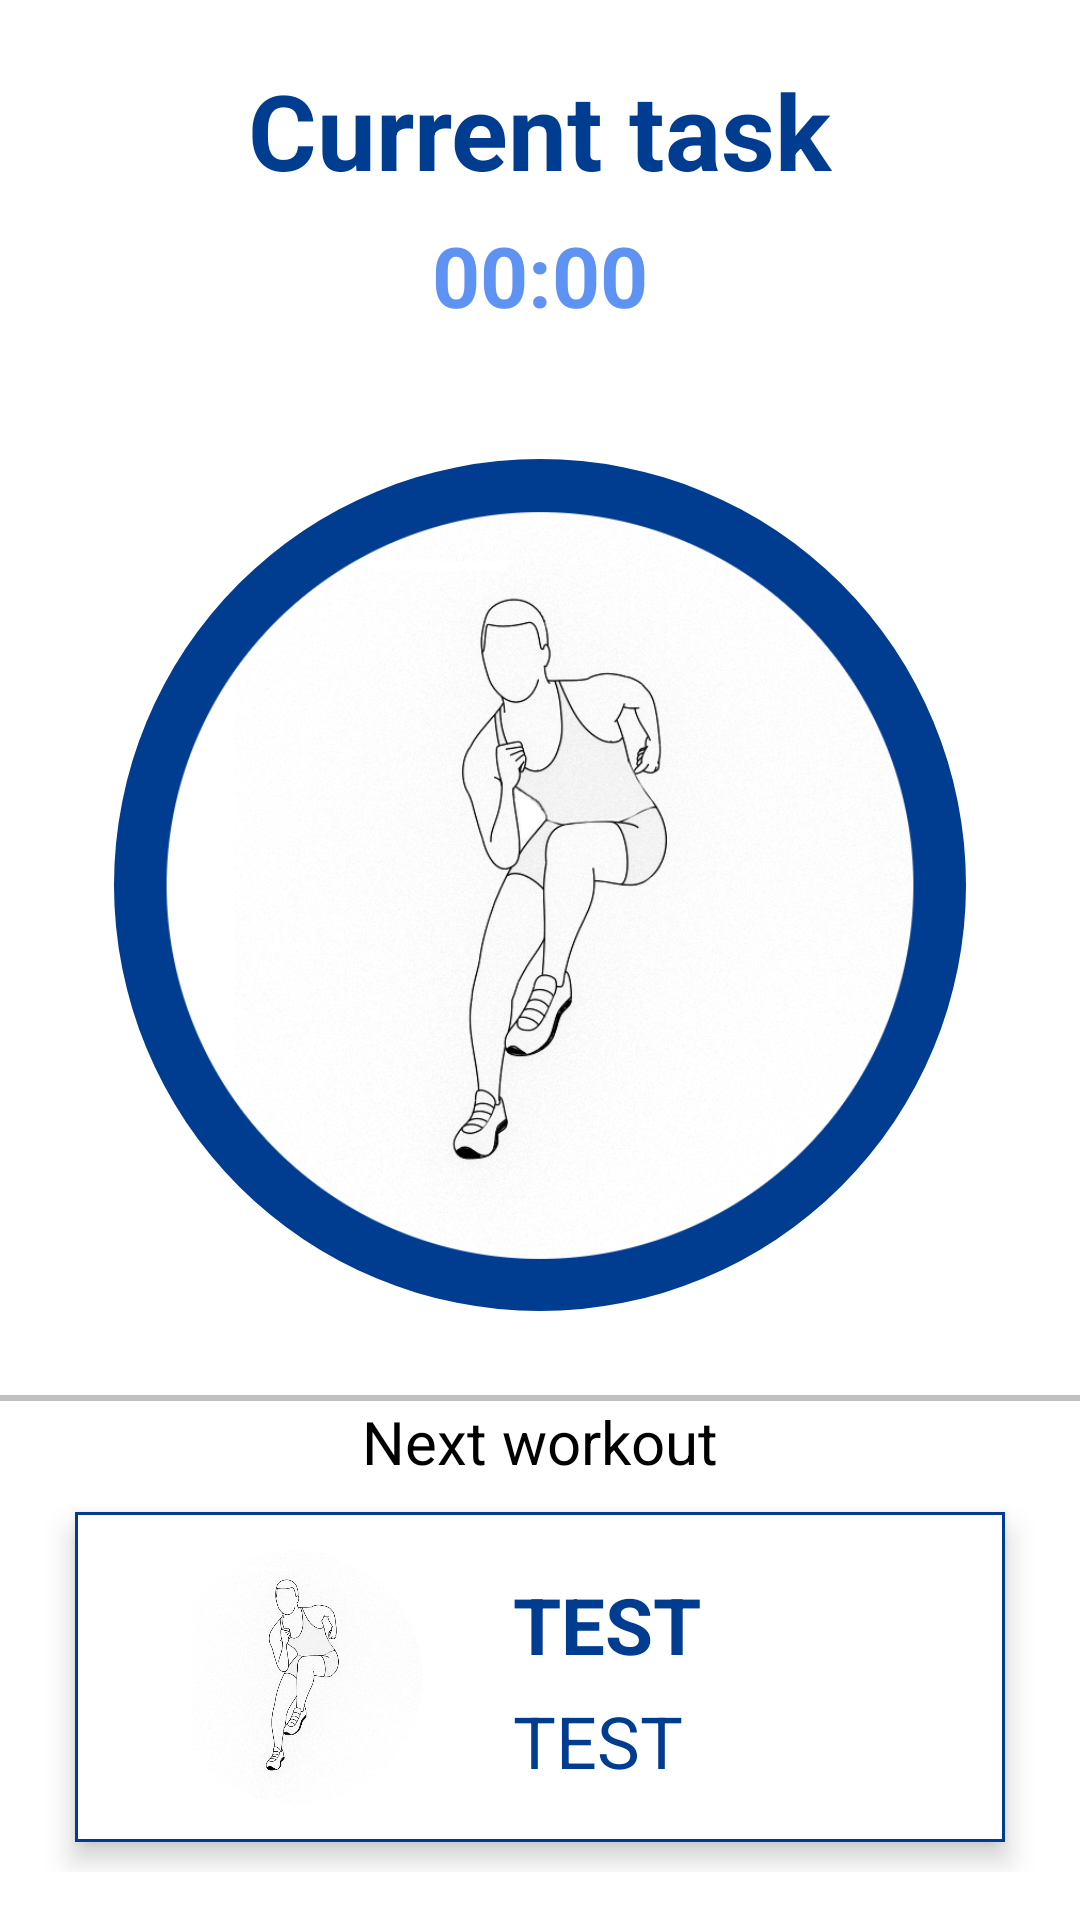

Reconstruct the res/layout file that produces this screen, plus the resources it refers to.
<!-- AndroidManifest.xml: application theme AppTheme -->
<!-- res/layout/fragment_workout.xml -->
<?xml version="1.0" encoding="utf-8"?>
<androidx.constraintlayout.widget.ConstraintLayout xmlns:android="http://schemas.android.com/apk/res/android"
    xmlns:app="http://schemas.android.com/apk/res-auto"
    xmlns:tools="http://schemas.android.com/tools"
    android:id="@+id/backgroundLayout"
    android:layout_width="match_parent"
    android:layout_height="match_parent"
    android:background="@android:color/white"
    tools:context="hu.zeletrik.daily.exercises.application.presenter.MainActivity">


    <androidx.coordinatorlayout.widget.CoordinatorLayout
        android:id="@+id/coordinatorLayout"
        android:layout_marginTop="20dp"
        android:layout_width="match_parent"
        android:layout_height="match_parent"
        tools:layout_editor_absoluteX="0dp"
        tools:layout_editor_absoluteY="63dp">

        <TextView
            android:id="@+id/currentExercise"
            android:layout_width="wrap_content"
            android:layout_height="wrap_content"
            android:layout_gravity="top|center"
            android:text="Current task"
            android:textStyle="bold"
            android:textColor="@color/colorPrimaryDark"
            android:textSize="35sp" />

        <TextView
            android:id="@+id/txtProgress"
            android:layout_width="wrap_content"
            android:layout_height="wrap_content"
            android:layout_centerInParent="true"
            android:layout_centerHorizontal="true"
            android:layout_centerVertical="true"
            android:layout_gravity="center"
            android:paddingTop="50dp"
            android:text="00:00"
            android:textColor="@color/colorPrimaryLight"
            android:textSize="28sp"
            android:textStyle="bold"
            android:translationZ="@android:dimen/app_icon_size"
            app:layout_anchor="@id/currentExercise"
            app:layout_anchorGravity="bottom|center" />

        <ProgressBar
            android:id="@+id/progressBar"
            style="?android:progressBarStyleHorizontal"
            android:layout_width="match_parent"
            android:layout_height="match_parent"
            android:layout_gravity="center"
            android:layout_marginBottom="70dp"
            android:max="100"
            android:progress="100"
            android:progressDrawable="@drawable/progress"
            android:rotation="-90"
            app:layout_anchorGravity="center_vertical" />

        <ImageView
            android:id="@+id/exerciseImage"
            android:layout_width="wrap_content"
            android:layout_height="250dp"
            android:layout_alignBottom="@+id/progressBar"
            android:layout_centerHorizontal="true"
            android:layout_gravity="center"
            android:contentDescription="Current workout"
            app:layout_anchor="@+id/progressBar"
            app:layout_anchorGravity="center_horizontal|center_vertical"
            app:srcCompat="@drawable/wo_heisman" />

        <LinearLayout
            android:orientation="vertical"
            android:id="@+id/next_background"
            android:layout_width="match_parent"
            android:layout_height="wrap_content"
            android:paddingTop="5dp"
            android:layout_marginBottom="16dp"
            android:layout_gravity="bottom" >

            <View
                android:id="@+id/hr"
                android:layout_width="fill_parent"
                android:layout_height="2dp"
                android:background="#c0c0c0" />

            <TextView
                android:id="@+id/next_task_header"
                android:layout_width="wrap_content"
                android:layout_height="wrap_content"
                android:layout_gravity="center_horizontal"
                android:text="Next workout"
                android:textAppearance="?android:attr/textAllCaps"
                android:textSize="20sp"/>

            <LinearLayout xmlns:android="http://schemas.android.com/apk/res/android"
                android:layout_width="fill_parent"
                android:layout_height="wrap_content"
                android:clipToPadding="false"
                android:paddingLeft="25dp"
                android:paddingRight="25dp"
                android:paddingTop="10dp"
                android:paddingBottom="10dp">

                <RelativeLayout
                    android:layout_width="fill_parent"
                    android:layout_height="wrap_content"
                    android:elevation="4dp"
                    android:paddingLeft="16dp"
                    android:paddingTop="5dp"
                    android:paddingRight="16dp"
                    android:paddingBottom="5dp"
                    android:translationZ="1.5dp"
                    android:background="@drawable/item_background">

                    <ImageView
                        android:id="@+id/pic"
                        android:layout_width="100dp"
                        android:layout_height="100dp"
                        android:layout_centerVertical="true"
                        android:src="@drawable/wo_heisman"
                        android:paddingStart="15dp"/>

                    <TextView
                        android:id="@+id/nextExercise"
                        android:layout_width="wrap_content"
                        android:layout_height="wrap_content"
                        android:layout_marginStart="30dp"
                        android:layout_marginTop="15dp"
                        android:layout_toEndOf="@+id/pic"
                        android:textColor="@color/colorPrimaryDark"
                        android:text="TEST"
                        android:textSize="26sp"
                        android:textStyle="bold" />

                    <TextView
                        android:id="@+id/nextExerciseTime"
                        android:layout_width="wrap_content"
                        android:layout_height="wrap_content"
                        android:layout_below="@+id/nextExercise"
                        android:layout_marginStart="30dp"
                        android:layout_marginTop="5dp"
                        android:layout_toEndOf="@+id/pic"
                        android:textColor="@color/colorPrimaryDark"
                        android:text="TEST"
                        android:textSize="24sp" />
                </RelativeLayout>
            </LinearLayout>

        </LinearLayout>


    </androidx.coordinatorlayout.widget.CoordinatorLayout>



</androidx.constraintlayout.widget.ConstraintLayout>
<!-- resources referenced by this layout -->
<resources>
  <color name="colorPrimaryDark">#003c8f</color>
  <color name="colorPrimaryLight">#5e92f3</color>
  <!-- drawable item_background (drawable) -->
  <shape xmlns:android="http://schemas.android.com/apk/res/android" android:shape="rectangle" >
      <solid android:color="@android:color/white" />
      <stroke android:width="1dip" android:color="@color/colorPrimaryDark"/>
  </shape>
  <!-- drawable progress (drawable) -->
  <?xml version="1.0" encoding="utf-8"?>
  <shape xmlns:android="http://schemas.android.com/apk/res/android"
      android:shape="ring"
      android:fromDegrees="90"
      android:pivotX="50%"
      android:pivotY="50%"
      android:toDegrees="270"
      android:innerRadiusRatio="3.0"
      android:thickness="22dp"
      android:useLevel="true">
  
      <solid android:color="@color/colorPrimaryDark" />
  
  </shape>
  <!-- drawable wo_heisman: png bitmap (drawable, 328705 bytes) -->
  <style name="AppTheme" parent="Theme.AppCompat.Light.NoActionBar">
          
          <item name="colorPrimary">@color/colorPrimary</item>
          <item name="colorPrimaryDark">@color/colorPrimaryDark</item>
          <item name="colorAccent">@color/colorAccent</item>
          <item name="windowActionBar">false</item>
          <item name="windowNoTitle">true</item>
  
          <item name="android:navigationBarColor" tools:targetApi="27">@android:color/white</item>
          <item name="android:statusBarColor" tools:targetApi="27">@android:color/white</item>
          <item name="android:windowLightNavigationBar" tools:targetApi="27">true</item>
          <item name="android:windowLightStatusBar" tools:targetApi="27">true</item>
      </style>
  <color name="colorPrimary">#1565c0</color>
  <color name="colorAccent">#ffffff</color>
</resources>
